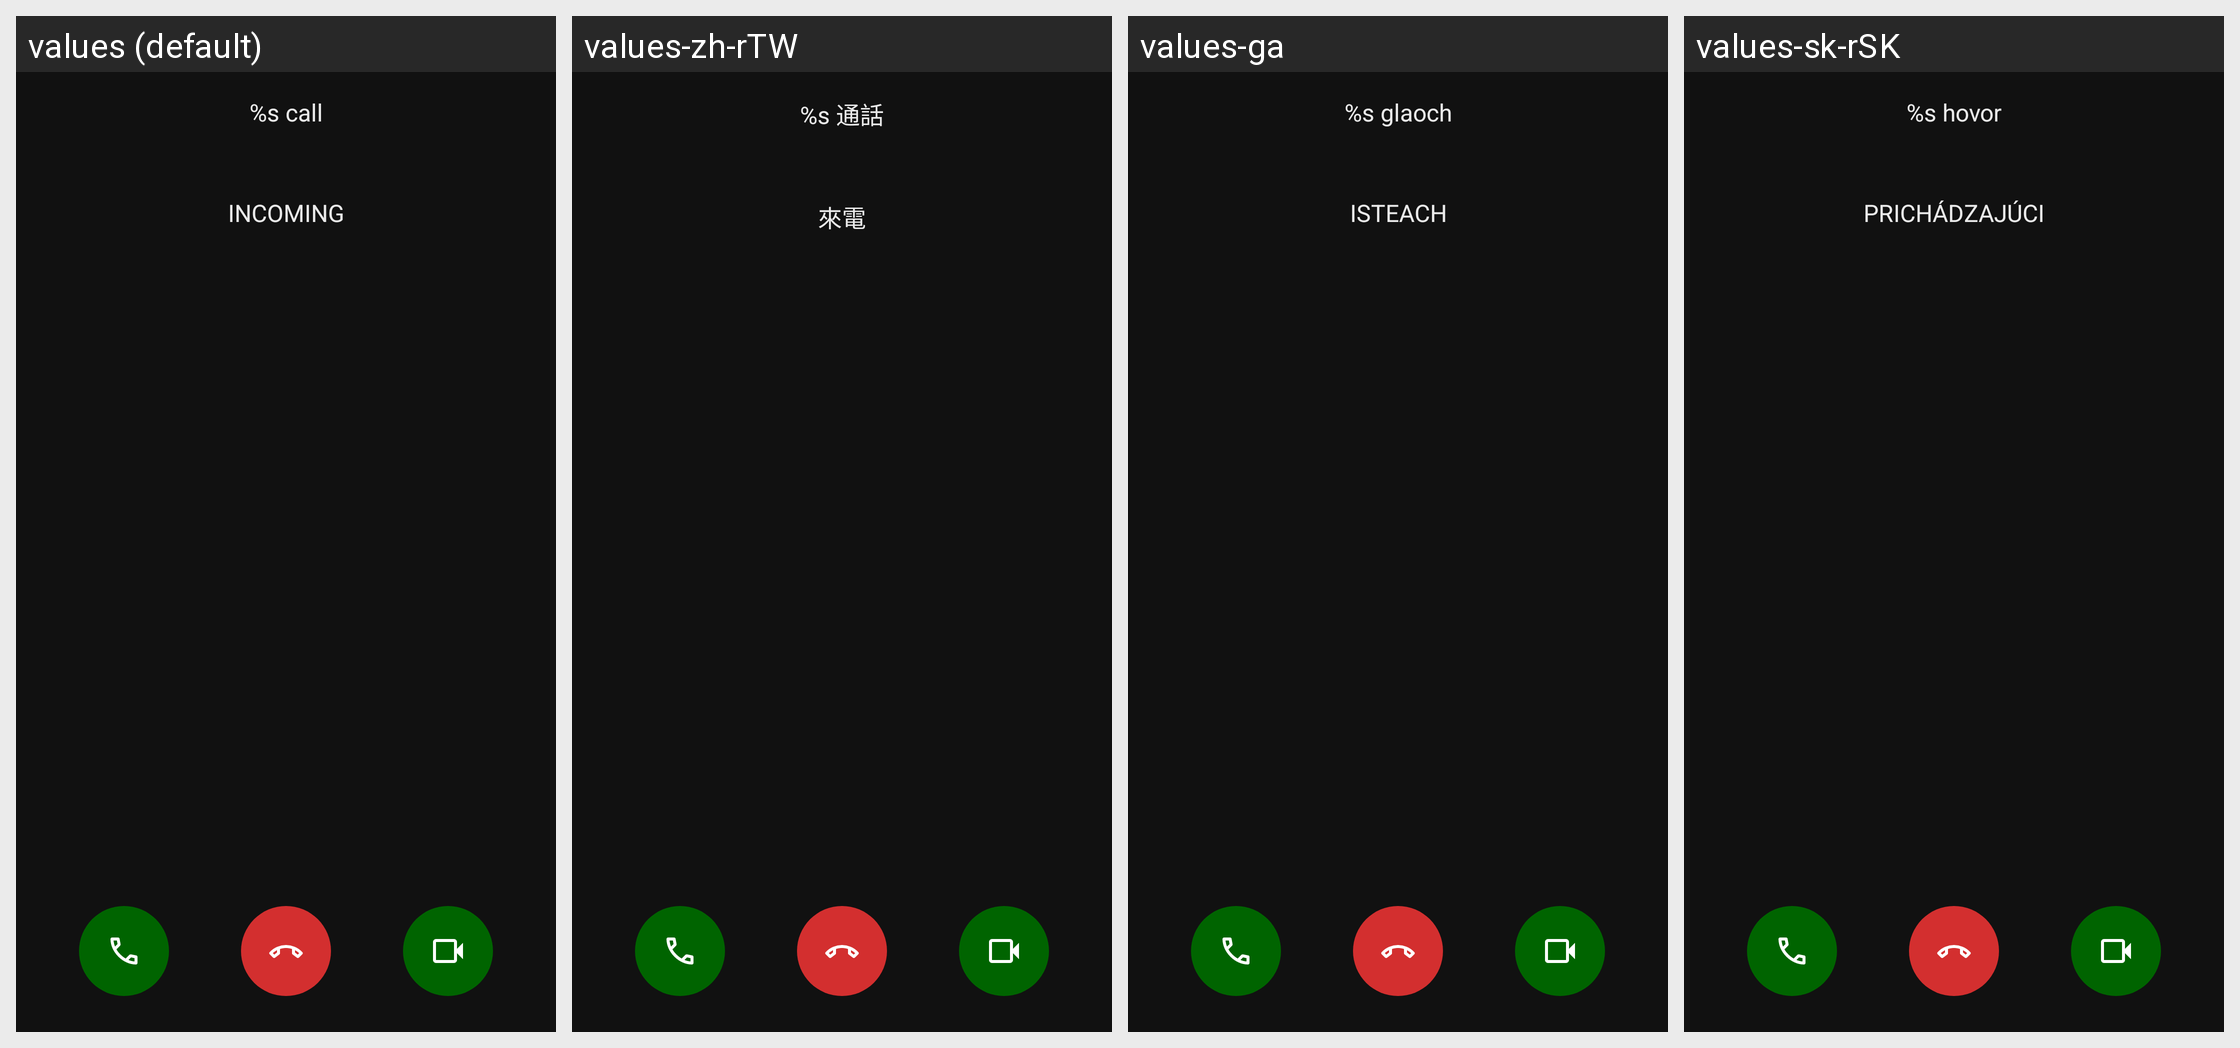

The Android screen above is rendered under several locales of the same app. Produce the string resources it draws, with the default and per-locale values.
Android screen res/layout/call_notification_activity.xml rendered under 4 locales, left to right: values (default), values-zh-rTW, values-ga, values-sk-rSK. Device: Nexus 5 (rendered at 1080×1920; each locale shown at half size, 540×960, under a caption strip naming it); theme AppTheme.
Other locales in the repository, not shown: values-ar, values-ast, values-be, values-bg-rBG, values-ca, values-cs-rCZ, values-da, values-de, values-de-rDE, values-el, values-en-rGB, values-es, values-es-rAR, values-es-rCL, values-es-rCO, values-es-rCR, values-es-rDO, values-es-rEC, values-es-rGT, values-es-rHN, values-es-rMX, values-es-rPR, values-es-rSV, values-et-rEE, values-eu, values-fa, values-fi-rFI, values-fr, values-gl, values-he, values-hr, values-hu-rHU, values-in, values-is, values-it, values-iw, values-ja-rJP, values-ka-rGE, values-ko, values-lo, values-lt-rLT, values-nb-rNO, values-nl, values-nn-rNO, values-pl, values-pt-rBR, values-pt-rPT, values-ro, values-ru, values-sc, values-sl, values-sq, values-sr, values-sr-rSP, values-sv, values-sw, values-tr, values-ug, values-uk, values-vi, values-zh-rCN, values-zh-rHK.
Strings drawn on this screen, with the default value and each locale's value (text and hints the layout hard-codes, and strings that could not be matched under every locale, appear in the picture but are not listed):

nc_call_unknown
  values: %s call
  values-zh-rTW: %s 通話
  values-ga: %s glaoch
  values-sk-rSK: %s hovor

nc_call_incoming
  values: INCOMING
  values-zh-rTW: 來電
  values-ga: ISTEACH
  values-sk-rSK: PRICHÁDZAJÚCI
